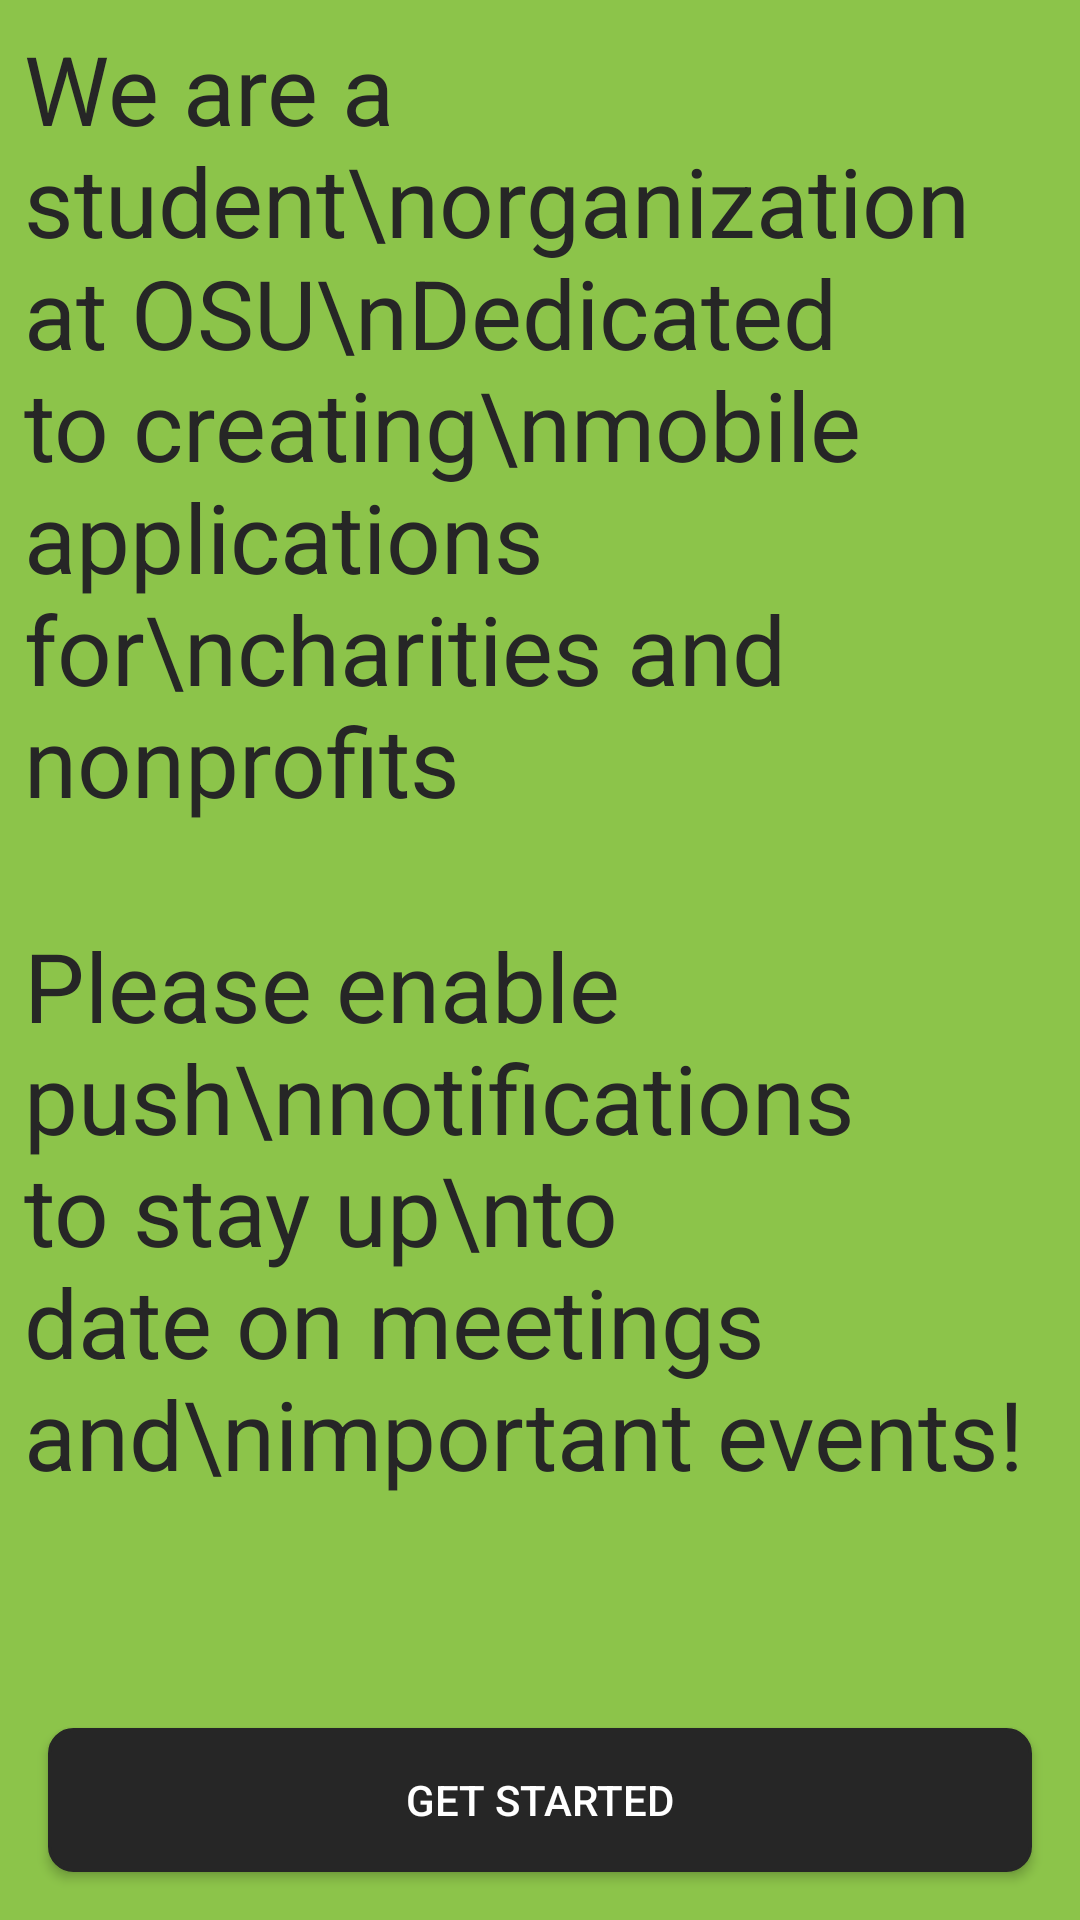

Write the Android layout XML for this screen, with the resource values it uses.
<!-- AndroidManifest.xml: fallback theme Theme.MaterialComponents.DayNight.NoActionBar -->
<!-- res/layout/about_us_fragment.xml -->
<?xml version="1.0" encoding="utf-8"?>
<androidx.constraintlayout.widget.ConstraintLayout
    xmlns:android="http://schemas.android.com/apk/res/android"
    xmlns:app="http://schemas.android.com/apk/res-auto"
    android:layout_width="match_parent"
    android:layout_height="match_parent"
    android:background="@color/green">

    <TextView
        android:textColor="@color/black"
        android:id="@+id/about_us_text"
        app:layout_constraintTop_toTopOf="parent"
        app:layout_constraintStart_toStartOf="parent"
        android:layout_width="wrap_content"
        android:layout_height="wrap_content"
        android:layout_marginStart="8dp"
        android:layout_marginTop="8dp"
        android:textSize="32sp"
        android:text="We are a student\norganization at OSU\nDedicated to
creating\nmobile applications for\ncharities and nonprofits"/>

    <TextView
        android:textColor="@color/black"
        app:layout_constraintTop_toBottomOf="@+id/about_us_text"
        app:layout_constraintStart_toStartOf="parent"
        android:id="@+id/enable_notifications_text"
        android:layout_width="wrap_content"
        android:layout_height="wrap_content"
        android:layout_marginStart="8dp"
        android:layout_marginTop="32dp"
        android:textSize="32sp"
        android:text="Please enable push\nnotifications to stay up\nto date on meetings and\nimportant events!"/>

    <Button
        app:layout_constraintStart_toStartOf="parent"
        app:layout_constraintEnd_toEndOf="parent"
        app:layout_constraintBottom_toBottomOf="parent"
        android:layout_marginBottom="16dp"
        android:layout_marginLeft="16dp"
        android:layout_marginStart="16dp"
        android:layout_marginEnd="16dp"
        android:layout_marginRight="16dp"
        android:id="@+id/get_started_button"
        android:layout_width="match_parent"
        android:layout_height="wrap_content"
        android:text="Get Started"
        android:textColor="@color/white"
        android:background="@drawable/splash_screen_button"/>

</androidx.constraintlayout.widget.ConstraintLayout>
<!-- resources referenced by this layout -->
<resources>
  <color name="black">#262626</color>
  <color name="green">#8CC44A</color>
  <color name="white">#ffffff</color>
  <!-- drawable splash_screen_button (drawable) -->
  <?xml version="1.0" encoding="utf-8"?>
  <selector xmlns:android="http://schemas.android.com/apk/res/android" >
      <item android:state_pressed="true" >
          <shape android:shape="rectangle"  >
              <corners android:radius="6dip" />
              <stroke android:width="1dip" android:color="@color/grey" />
              <gradient android:angle="-90" android:startColor="@color/grey" android:endColor="@color/grey" />
          </shape>
      </item>
      <item android:state_focused="true">
          <shape android:shape="rectangle"  >
              <corners android:radius="3dip" />
              <stroke android:width="1dip" android:color="@color/black" />
              <solid android:color="@color/black"/>
          </shape>
      </item>
      <item >
          <shape android:shape="rectangle"  >
              <corners android:radius="8dip" />
              <stroke android:width="1dip" android:color="@color/black" />
              <gradient android:angle="-90" android:startColor="@color/black" android:endColor="@color/black" />
          </shape>
      </item>
  </selector>
  <color name="grey">#666866</color>
</resources>
